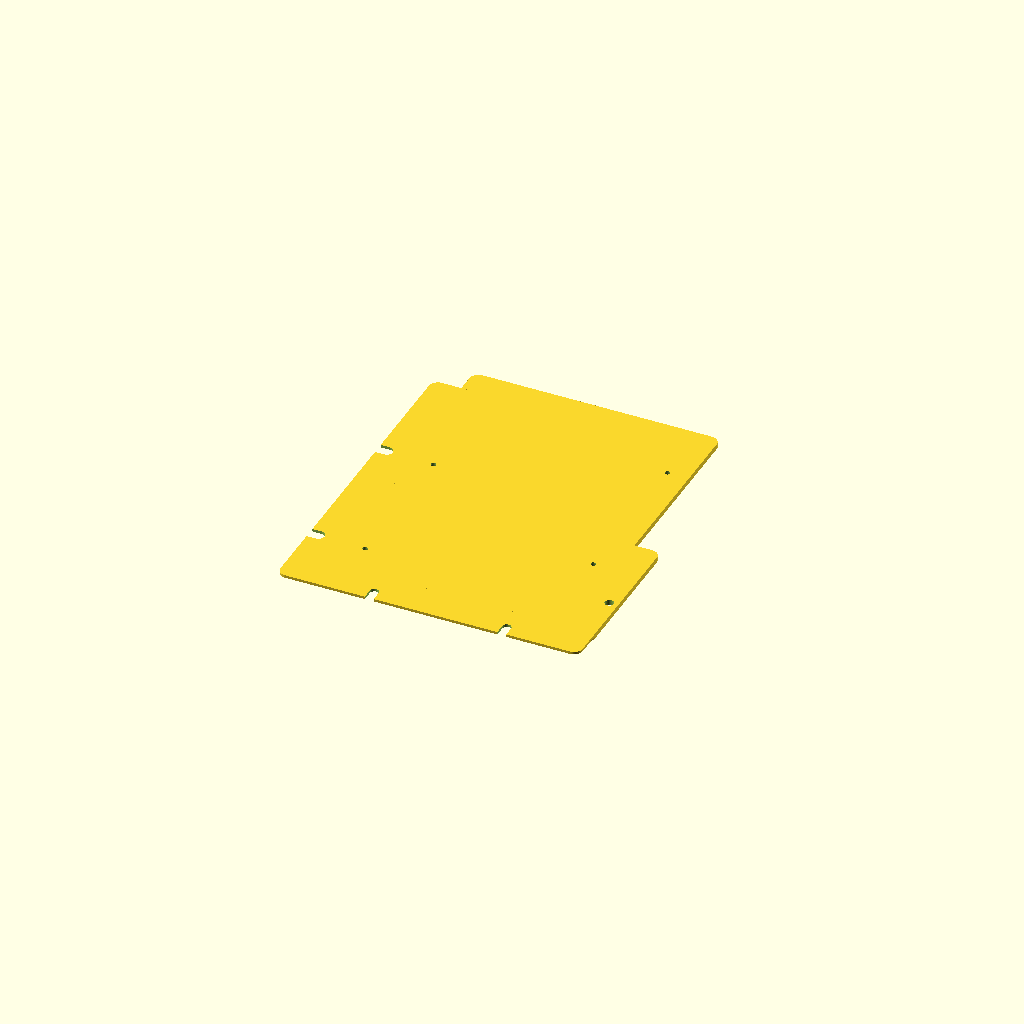
Cell 1: the model at its default parameters.
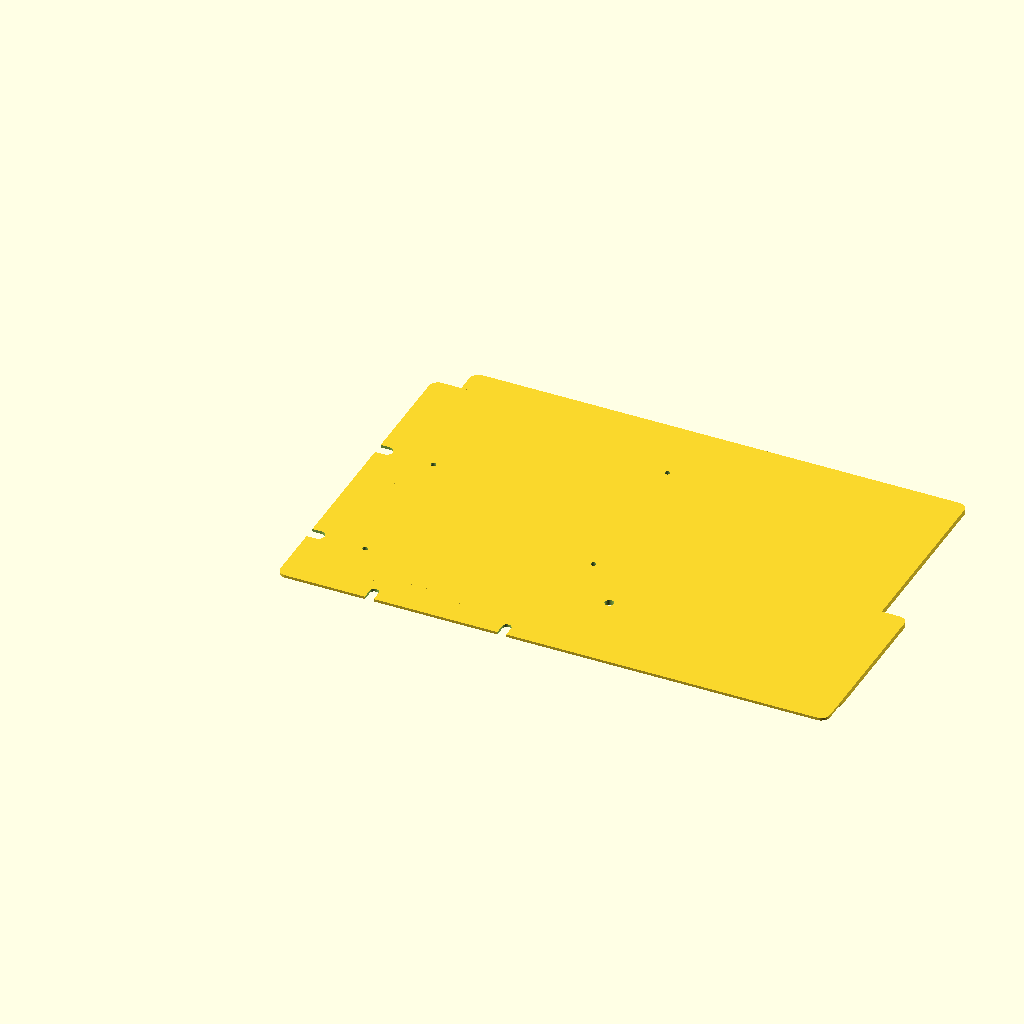
Cell 2: plate_w = 280 (everything else at default).
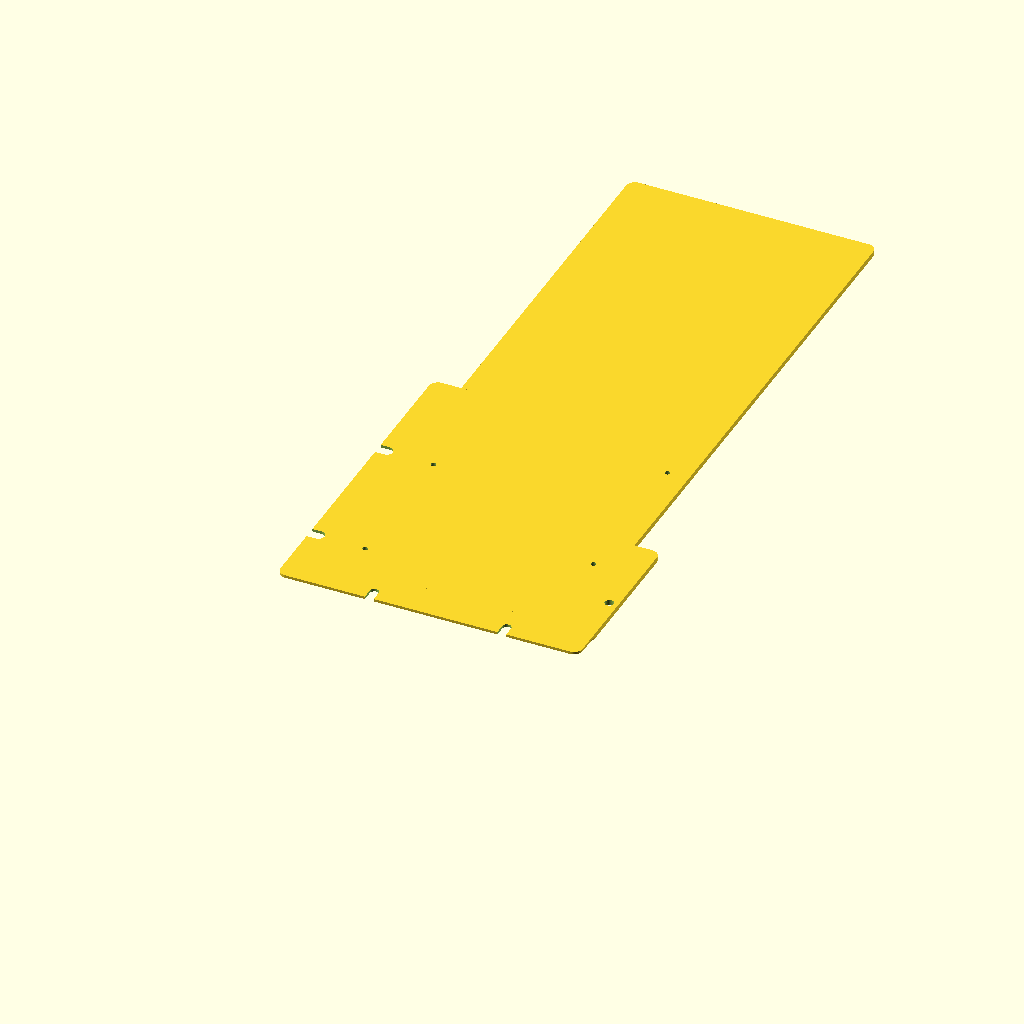
Cell 3: the same model with plate_h = 380.
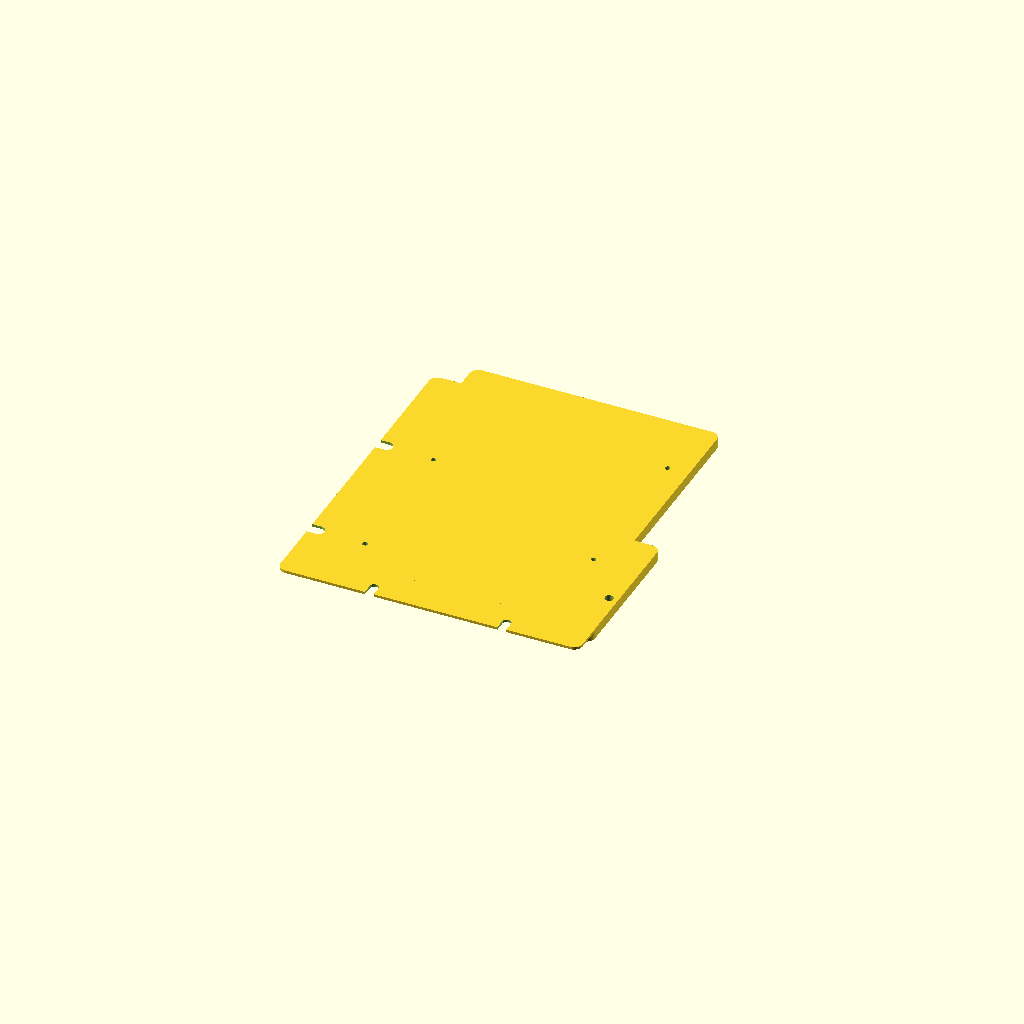
Cell 4 — thickness set to 6, the other parameters unchanged.
One fixed orthographic camera (rotation 55°, 0°, 25°; colour scheme Cornfield) for every cell.
OpenSCAD source file misc/mac-pro-cd-caddy-mount-plate.scad:
$fn = 64;

plate_w = 140;
plate_h = 190;
plate_offset = 15;
thickness = 3;
corner_r = 5;

standoff_d = 8;
standoff_h = 0;
standoff_hole_d = 3;
standoff_hole_bot_h = 2;
standoff_hole_bot_d = 5.5;
standoff_holes = [
  [16,39],
  [16,122],
  [128,76],
  [128,166]
];

right_tab_w = 15;
right_tab_h = 100 - plate_offset;
right_tab_offset = plate_offset;
right_tab_thickness = thickness;
right_holes = [
  [150, 48],
];
right_hole_d = 5;

left_tab_w = 16;
left_tab_h = 190;
left_tab_offset = 0;
left_tab_thickness = 1.5;
left_holes = [
  [-11, 40],
  [-11,123],
];
left_hole_d = 7;

bottom_tab_w = plate_offset;
bottom_tab_h = plate_w + right_tab_w;
bottom_tab_thickness = 1.5;
bottom_holes = [
  [36.5,6],
  [111.5,6]
];
bottom_hole_d = 5;

module rounded_rect(w, h, r) {
  hull() {
    translate([r, r]) circle(r);
    translate([w-r, r]) circle(r);
    translate([r, h-r]) circle(r);
    translate([w-r, h-r]) circle(r);
  }
}

// square connection edge on left,
// rounded outer edge on right
module tab_shape(w, h, r) {
  hull() {
    translate([-r, 0]) square(0.01);
    translate([-r, h]) square(0.01);

    translate([w-r, r]) circle(r);
    translate([w-r, h-r]) circle(r);
  }
}

difference() {
  union() {
    linear_extrude(thickness)
    translate([0, plate_offset])
    rounded_rect(plate_w, plate_h, corner_r);

    translate([0, 0, thickness - right_tab_thickness])
    linear_extrude(right_tab_thickness)
    translate([plate_w, right_tab_offset])
    tab_shape(right_tab_w, right_tab_h, corner_r);

    translate([0, 0, thickness - bottom_tab_thickness])
    linear_extrude(bottom_tab_thickness)
    translate([0, plate_offset])
    rotate([0, 0, -90])
    tab_shape(bottom_tab_w, bottom_tab_h, corner_r);

    translate([0, 0, thickness - left_tab_thickness])
    linear_extrude(left_tab_thickness)
    translate([0, left_tab_h])
    rotate([0, 0, 180])
    tab_shape(left_tab_w, left_tab_h, corner_r);

    for (p =  standoff_holes)
    translate([p[0], p[1], 0])
      cylinder(h = thickness + standoff_h, d = standoff_d);
  }

  for (p = bottom_holes)
    translate([p[0], p[1], -0.1])
    hull() {
      cylinder(h = thickness + 0.2, d = bottom_hole_d);
      translate([0, -10, 0])
      cylinder(h = thickness + 0.2, d = bottom_hole_d);
    }

  for (p = left_holes)
    translate([p[0], p[1], -0.1])
    hull() {
      cylinder(h = thickness + 0.2, d = left_hole_d);
      translate([-10, 0, 0])
      cylinder(h = thickness + 0.2, d = left_hole_d);
    }

  for (p = right_holes)
    translate([p[0], p[1], -0.1])
      cylinder(h = thickness + 0.2, d = right_hole_d);

  for (p =  standoff_holes) {
    translate([p[0], p[1], -0.1])
      cylinder(h = standoff_hole_bot_h + 0.1, d = standoff_hole_bot_d);

    translate([p[0], p[1], -0.1])
      cylinder(h = thickness + standoff_h + 0.2, d = standoff_hole_d);
  }
}
Parameter table extracted from the source (name, type, default, range or options):
plate_w: number, default 140
plate_h: number, default 190
plate_offset: number, default 15
thickness: number, default 3
corner_r: number, default 5
standoff_d: number, default 8
standoff_h: number, default 0
standoff_hole_d: number, default 3
standoff_hole_bot_h: number, default 2
standoff_hole_bot_d: number, default 5.5
right_tab_w: number, default 15
right_hole_d: number, default 5
left_tab_w: number, default 16
left_tab_h: number, default 190
left_tab_offset: number, default 0
left_tab_thickness: number, default 1.5
left_hole_d: number, default 7
bottom_tab_thickness: number, default 1.5
bottom_hole_d: number, default 5
